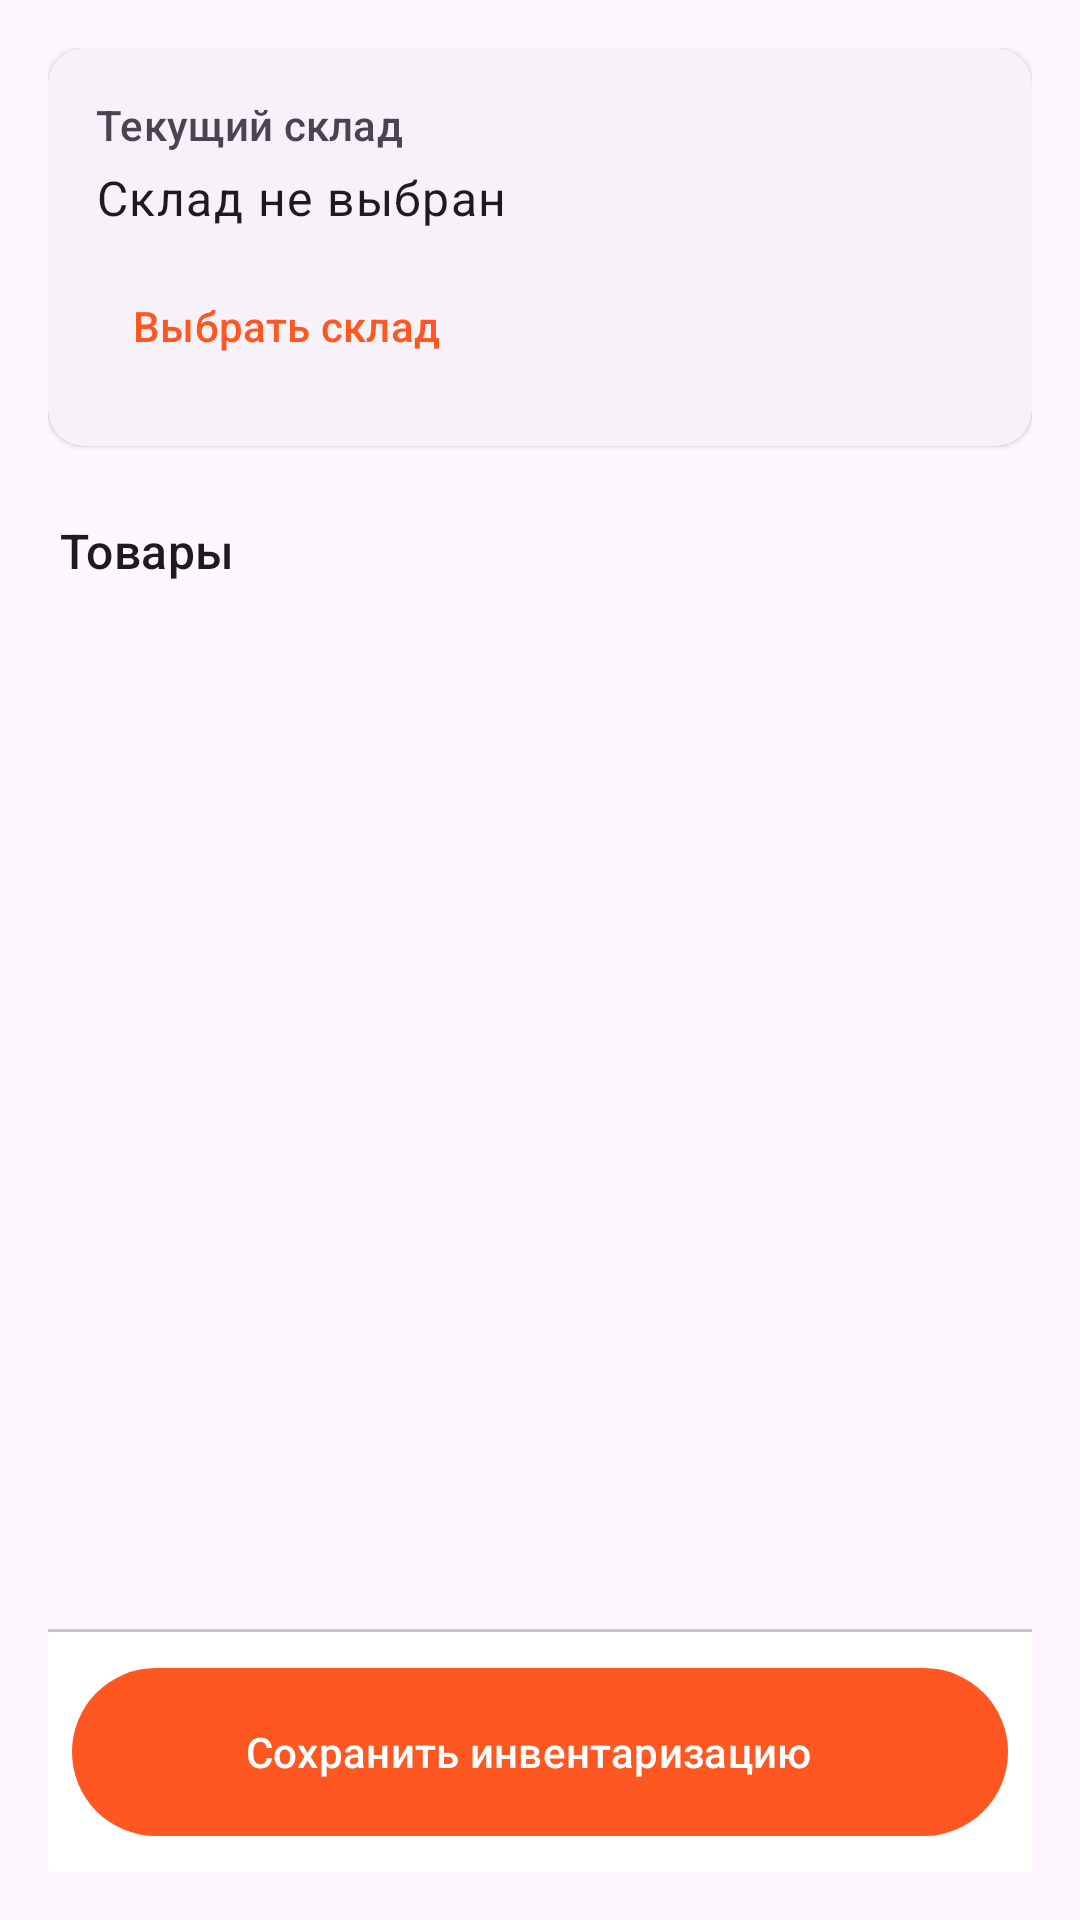

Reconstruct the res/layout file that produces this screen, plus the resources it refers to.
<!-- AndroidManifest.xml: application theme Theme.AutomationOfInventory -->
<!-- res/layout/fragment_inventory.xml -->
<?xml version="1.0" encoding="utf-8"?>
<androidx.constraintlayout.widget.ConstraintLayout
    xmlns:android="http://schemas.android.com/apk/res/android"
    xmlns:app="http://schemas.android.com/apk/res-auto"
    android:layout_width="match_parent"
    android:layout_height="match_parent"
    android:layout_marginTop="60dp"
    android:padding="16dp">

    <com.google.android.material.card.MaterialCardView
        android:id="@+id/warehouseCard"
        android:layout_width="match_parent"
        android:layout_height="wrap_content"
        style="@style/Widget.Material3.CardView.Elevated"
        app:layout_constraintTop_toTopOf="parent">

        <androidx.constraintlayout.widget.ConstraintLayout
            android:layout_width="match_parent"
            android:layout_height="wrap_content"
            android:padding="16dp">

            <com.google.android.material.textview.MaterialTextView
                android:id="@+id/warehouseLabel"
                android:layout_width="wrap_content"
                android:layout_height="wrap_content"
                android:text="Текущий склад"
                android:textAppearance="?attr/textAppearanceTitleSmall"
                android:textColor="?attr/colorOnSurfaceVariant"
                app:layout_constraintTop_toTopOf="parent"
                app:layout_constraintStart_toStartOf="parent"/>

            <com.google.android.material.textview.MaterialTextView
                android:id="@+id/selectedWarehouseTextView"
                android:layout_width="0dp"
                android:layout_height="wrap_content"
                android:text="Склад не выбран"
                android:textAppearance="?attr/textAppearanceBodyLarge"
                android:layout_marginTop="4dp"
                app:layout_constraintTop_toBottomOf="@id/warehouseLabel"
                app:layout_constraintStart_toStartOf="parent"
                app:layout_constraintEnd_toEndOf="parent"/>

            <com.google.android.material.button.MaterialButton
                android:id="@+id/selectWarehouseButton"
                android:layout_width="wrap_content"
                android:layout_height="wrap_content"
                android:text="Выбрать склад"
                android:layout_marginTop="8dp"
                style="@style/Widget.Material3.Button.TextButton"
                app:layout_constraintTop_toBottomOf="@id/selectedWarehouseTextView"
                app:layout_constraintStart_toStartOf="parent"/>

        </androidx.constraintlayout.widget.ConstraintLayout>

    </com.google.android.material.card.MaterialCardView>

    <com.google.android.material.textview.MaterialTextView
        android:id="@+id/inventoryLabel"
        android:layout_width="wrap_content"
        android:layout_height="wrap_content"
        android:text="Товары"
        android:textAppearance="?attr/textAppearanceTitleMedium"
        android:layout_marginTop="24dp"
        android:layout_marginStart="4dp"
        app:layout_constraintTop_toBottomOf="@id/warehouseCard"
        app:layout_constraintStart_toStartOf="parent"/>

    <androidx.recyclerview.widget.RecyclerView
        android:id="@+id/inventoryRecyclerView"
        android:layout_width="0dp"
        android:layout_height="0dp"
        android:layout_marginTop="8dp"
        android:layout_marginBottom="16dp"
        android:clipToPadding="false"
        app:layout_constraintTop_toBottomOf="@id/inventoryLabel"
        app:layout_constraintStart_toStartOf="parent"
        app:layout_constraintEnd_toEndOf="parent"
        app:layout_constraintBottom_toTopOf="@id/bottomContainer"/>

    <com.google.android.material.divider.MaterialDivider
        android:id="@+id/bottomDivider"
        android:layout_width="match_parent"
        android:layout_height="wrap_content"
        app:layout_constraintBottom_toTopOf="@id/bottomContainer"/>

    <androidx.constraintlayout.widget.ConstraintLayout
        android:id="@+id/bottomContainer"
        android:layout_width="match_parent"
        android:layout_height="wrap_content"
        android:padding="8dp"
        android:background="?attr/colorSurface"
        app:layout_constraintBottom_toBottomOf="parent">

        <com.google.android.material.button.MaterialButton
            android:id="@+id/saveInventoryButton"
            android:layout_width="match_parent"
            android:layout_height="64dp"
            android:text="Сохранить инвентаризацию"
            style="@style/Widget.Material3.Button.Icon"
            app:layout_constraintTop_toTopOf="parent"
            app:layout_constraintBottom_toBottomOf="parent"/>

    </androidx.constraintlayout.widget.ConstraintLayout>

</androidx.constraintlayout.widget.ConstraintLayout>
<!-- resources referenced by this layout -->
<resources>
  <style name="Theme.AutomationOfInventory" parent="Base.Theme.AutomationOfInventory" />
  <style name="Base.Theme.AutomationOfInventory" parent="Theme.Material3.DayNight.NoActionBar">
          
          
          <item name="android:windowTranslucentStatus">false</item>
          <item name="android:windowTranslucentNavigation">false</item>
      </style>
</resources>
